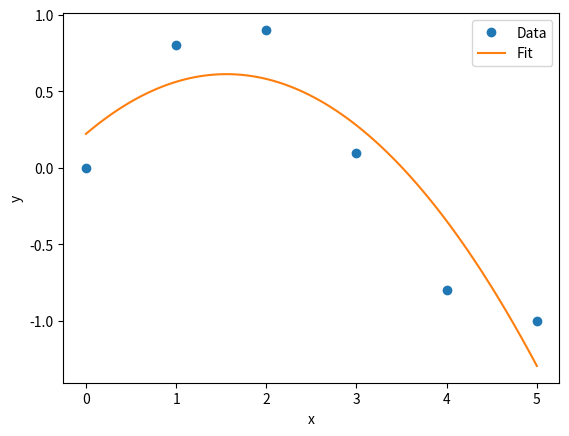

Write Python code to recreate this figure.

import numpy as np
from scipy.optimize import curve_fit
import matplotlib.pyplot as plt

# Sample data
x_data = np.array([0, 1, 2, 3, 4, 5])
y_data = np.array([0, 0.8, 0.9, 0.1, -0.8, -1])

# Define the function to fit (example: a quadratic function)
def func(x, a, b, c):
  return a * x**2 + b * x + c

# Perform curve fitting
popt, pcov = curve_fit(func, x_data, y_data)

# Extract the fitted parameters
a_fit, b_fit, c_fit = popt

# Generate points for the fitted curve
x_fit = np.linspace(x_data.min(), x_data.max(), 100)
y_fit = func(x_fit, a_fit, b_fit, c_fit)

# Plot the data and the fitted curve
plt.plot(x_data, y_data, 'o', label='Data')
plt.plot(x_fit, y_fit, '-', label='Fit')
plt.xlabel('x')
plt.ylabel('y')
plt.legend()
plt.show()